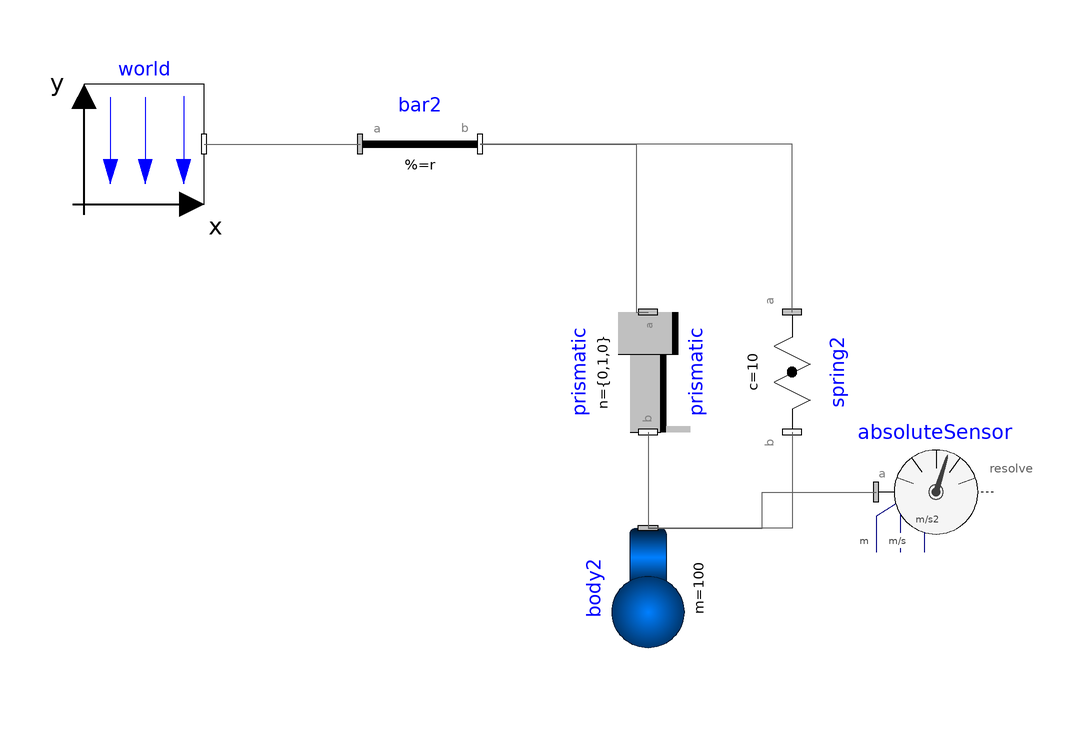

Above is the diagram view of the following Modelica model: its components placed by their Placement annotations and its connect equations drawn as lines.

model HelicalSingleBody
    inner Modelica.Mechanics.MultiBody.World world(gravityType = Modelica.Mechanics.MultiBody.Types.GravityTypes.NoGravity) annotation(
      Placement(transformation(origin = {-60, 28}, extent = {{-10, -10}, {10, 10}})));
    Modelica.Mechanics.MultiBody.Parts.Body body2(m = 100, r_CM = {0, 0, 0}, sphereDiameter = 0.2) annotation(
      Placement(transformation(origin = {24, -46}, extent = {{-10, 10}, {10, -10}}, rotation = 270)));
    Modelica.Mechanics.MultiBody.Forces.Spring spring2(c = 10, width = 0.1, s_unstretched = 0) annotation(
      Placement(transformation(origin = {48, -10}, extent = {{-10, -10}, {10, 10}}, rotation = 270)));
    Modelica.Mechanics.MultiBody.Parts.FixedTranslation bar2(r = {0.3, 0, 0}) annotation(
      Placement(transformation(origin = {-24, -2}, extent = {{0, 20}, {20, 40}})));
    Modelica.Mechanics.MultiBody.Joints.Prismatic prismatic(n = {0, 1, 0}, useAxisFlange = true, s(start = 1)) annotation(
      Placement(transformation(origin = {24, -10}, extent = {{-10, -10}, {10, 10}}, rotation = -90)));
    Modelica.Mechanics.MultiBody.Sensors.AbsoluteSensor absoluteSensor(get_a = true, get_r = true, get_v = true) annotation(
      Placement(transformation(origin = {72, -30}, extent = {{-10, -10}, {10, 10}})));
  equation
    connect(world.frame_b, bar2.frame_a) annotation(
      Line(points = {{-50, 28}, {-24, 28}}, color = {95, 95, 95}));
    connect(bar2.frame_b, prismatic.frame_a) annotation(
      Line(points = {{-4, 28}, {22, 28}, {22, 0}, {24, 0}}, color = {95, 95, 95}));
    connect(prismatic.frame_b, body2.frame_a) annotation(
      Line(points = {{24, -20}, {24, -36}}, color = {95, 95, 95}));
    connect(spring2.frame_a, bar2.frame_b) annotation(
      Line(points = {{48, 0}, {48, 28}, {-4, 28}}, color = {95, 95, 95}));
    connect(spring2.frame_b, body2.frame_a) annotation(
      Line(points = {{48, -20}, {48, -36}, {24, -36}}, color = {95, 95, 95}));
    connect(body2.frame_a, absoluteSensor.frame_a) annotation(
      Line(points = {{24, -36}, {43, -36}, {43, -30}, {62, -30}}, color = {95, 95, 95}));
    annotation(
      experiment(StartTime = 0, StopTime = 10, Tolerance = 1e-6, Interval = 0.002),
      uses(Modelica(version = "4.0.0")),
      Diagram);
  end HelicalSingleBody;